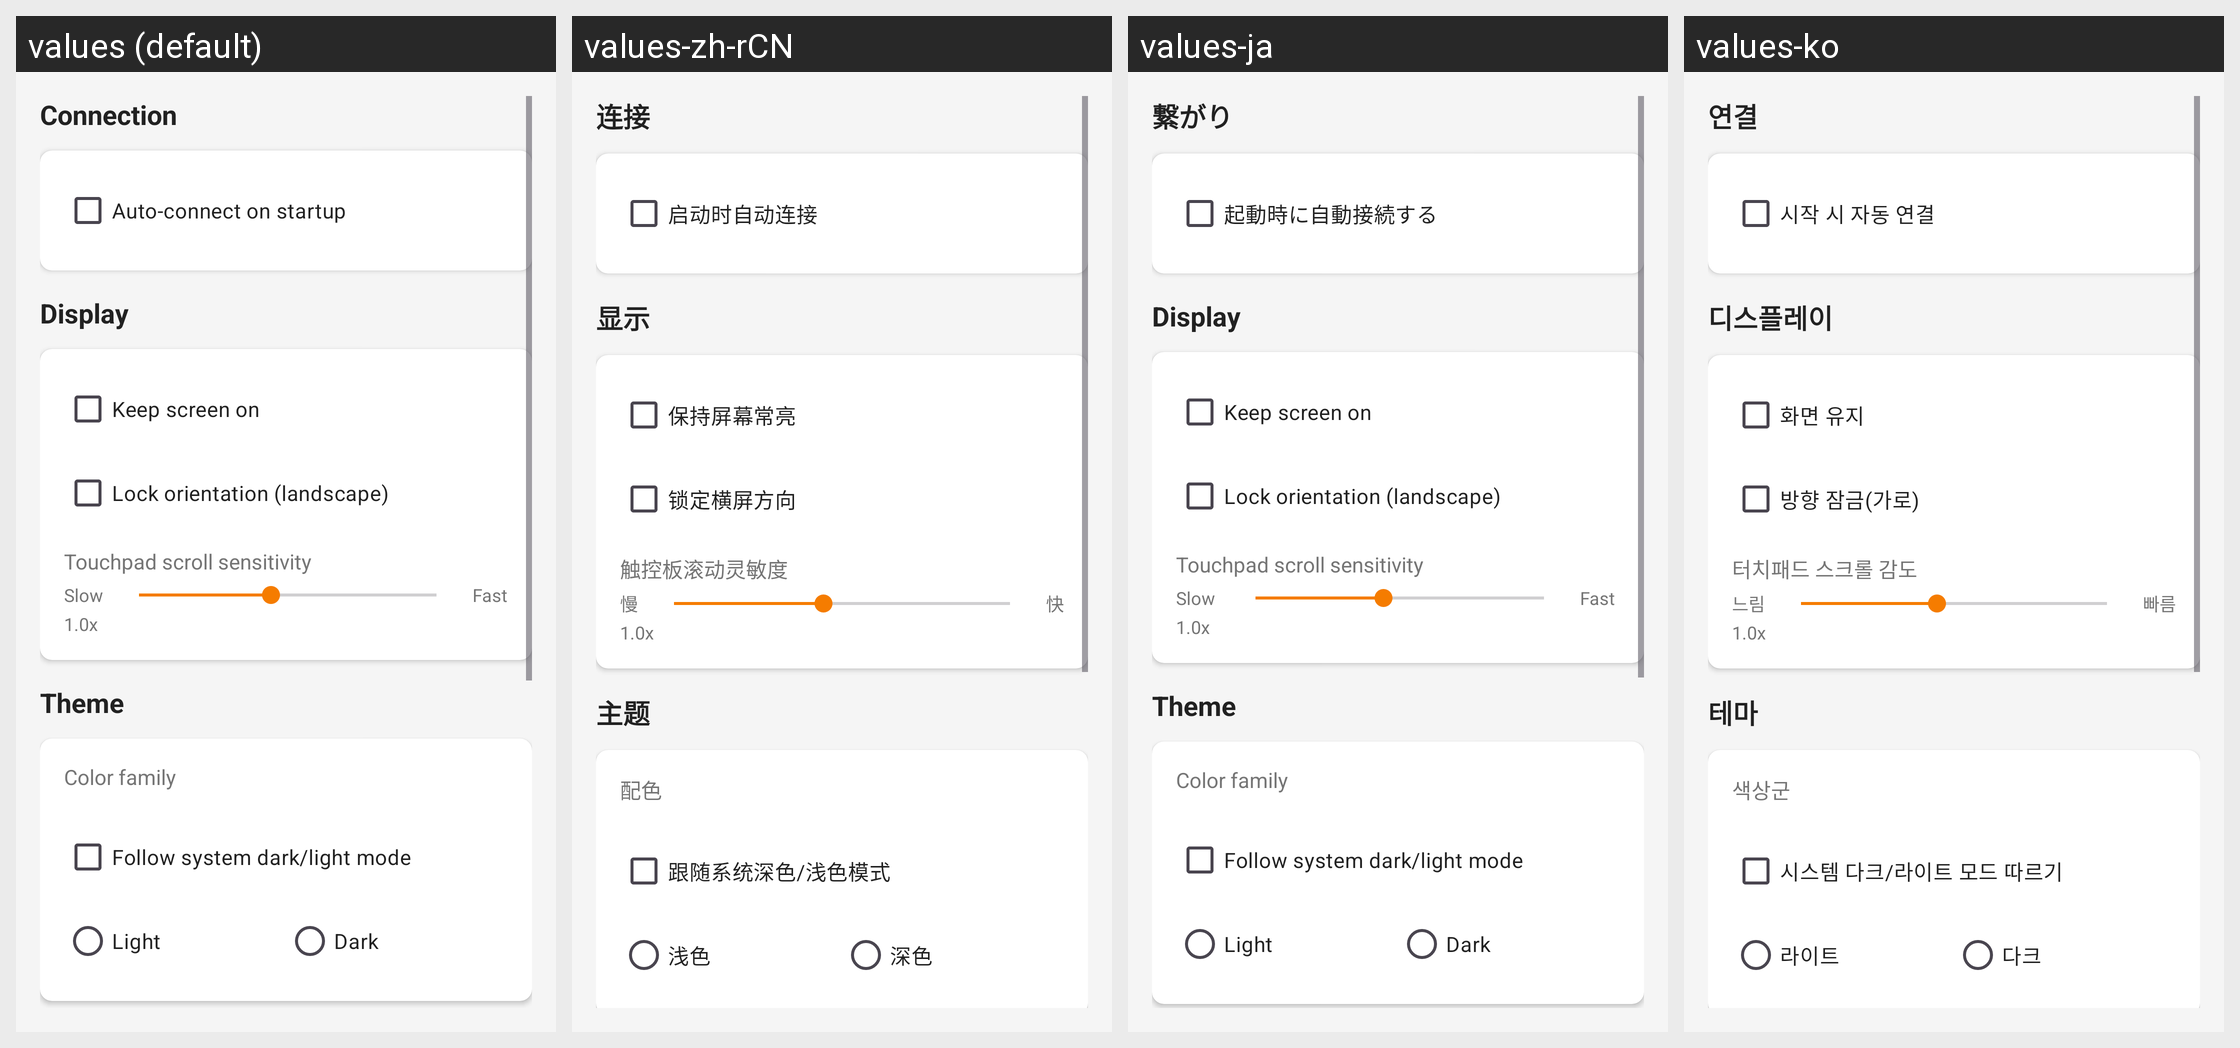

The same Android screen rendered under several of its app's locales, left to right. List the strings drawn on it with the default value and each locale's translation.
Android screen res/layout/fragment_settings_general.xml rendered under 4 locales, left to right: values (default), values-zh-rCN, values-ja, values-ko. Device: Nexus 5 (rendered at 1080×1920; each locale shown at half size, 540×960, under a caption strip naming it); theme Theme.KeyCmd.
Other locales in the repository, not shown: values-de, values-es, values-fr, values-it, values-pt-rBR, values-ru, values-zh-rHK, values-zh-rTW.
Strings drawn on this screen, with the default value and each locale's value (text and hints the layout hard-codes, and strings that could not be matched under every locale, appear in the picture but are not listed):

connection
  values: Connection
  values-zh-rCN: 连接
  values-ja: 繋がり
  values-ko: 연결

auto_connect_on_startup
  values: Auto-connect on startup
  values-zh-rCN: 启动时自动连接
  values-ja: 起動時に自動接続する
  values-ko: 시작 시 자동 연결
